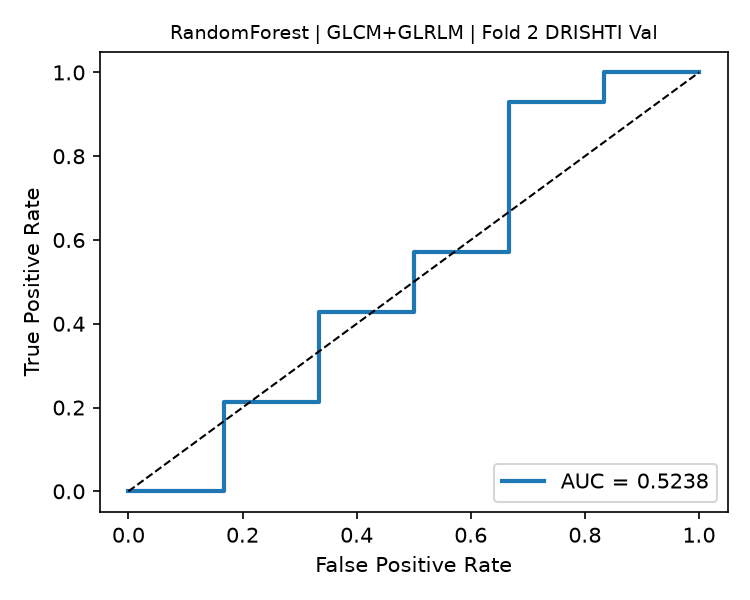

Data behind this chart, as committed beside it:
fpr, tpr, threshold
0.0, 0.0, inf
0.1667, 0.0, 0.8851
0.1667, 0.2143, 0.6959
0.3333, 0.2143, 0.6823
0.3333, 0.4286, 0.6368
0.5, 0.4286, 0.6073
0.5, 0.5714, 0.5395
0.6667, 0.5714, 0.5159
0.6667, 0.9286, 0.2714
0.8333, 0.9286, 0.188
0.8333, 1.0, 0.1662
1.0, 1.0, 0.1322
